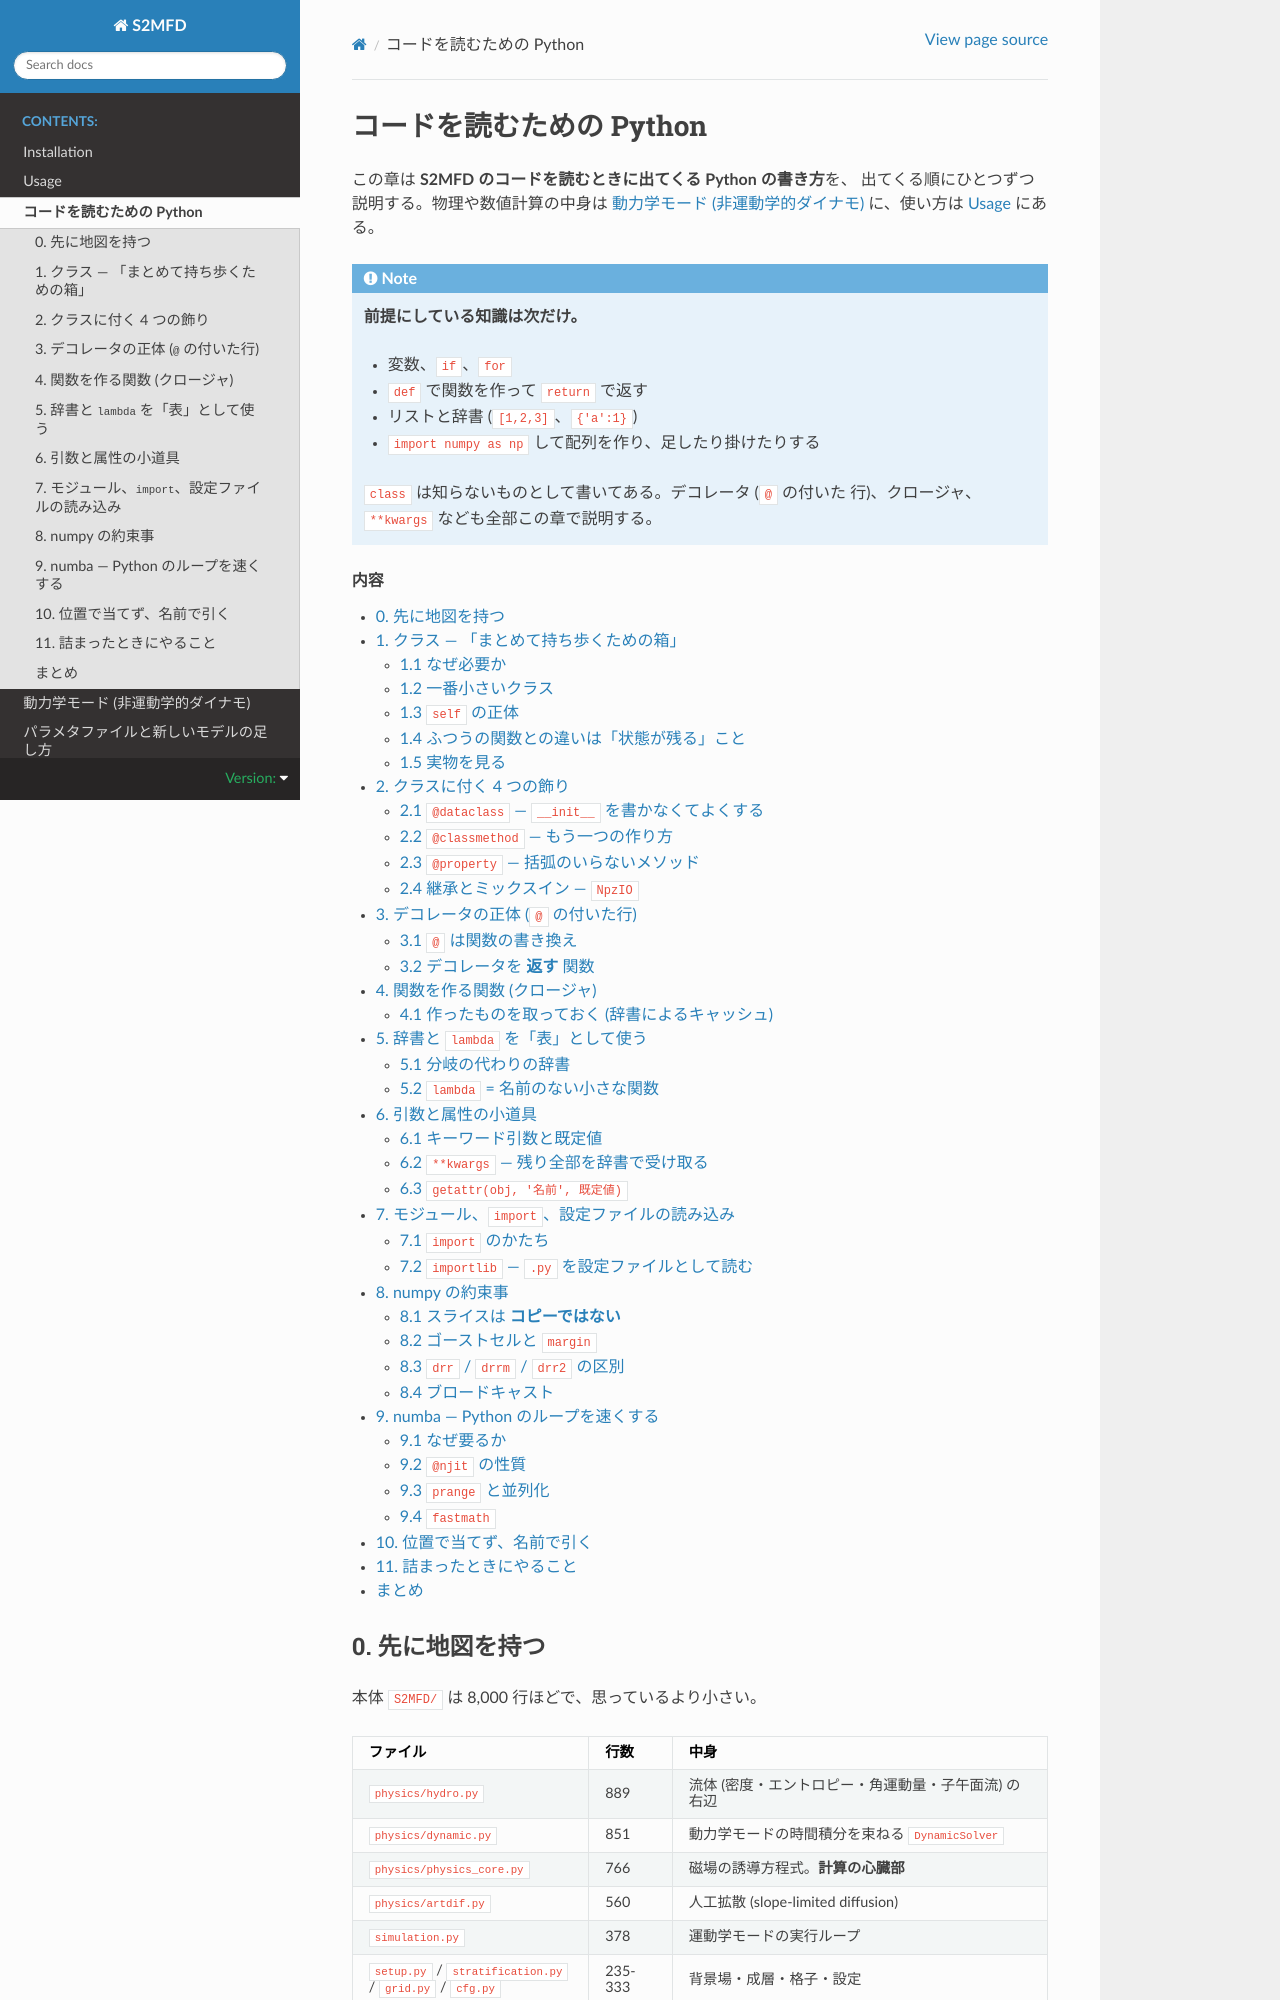

repository: is-isee/S2MFD · page: main/reading_the_code.html · generator: sphinx

コードを読むための Python
==============================================

この章は **S2MFD のコードを読むときに出てくる Python の書き方**\ を、
出てくる順にひとつずつ説明する。物理や数値計算の中身は
:doc:`dynamic` に、使い方は :doc:`usage` にある。

.. note::
   **前提にしている知識は次だけ。**

   * 変数、``if``\ 、``for``
   * ``def`` で関数を作って ``return`` で返す
   * リストと辞書 (``[1,2,3]``\ 、``{'a':1}``\ )
   * ``import numpy as np`` して配列を作り、足したり掛けたりする

   ``class`` は知らないものとして書いてある。デコレータ (``@`` の付いた
   行)、クロージャ、``**kwargs`` なども全部この章で説明する。

.. contents:: 内容
   :local:
   :depth: 2


0. 先に地図を持つ
--------------------------------------------------

本体 ``S2MFD/`` は 8,000 行ほどで、思っているより小さい。

.. list-table::
   :header-rows: 1
   :widths: 34 12 54

   * - ファイル
     - 行数
     - 中身
   * - ``physics/hydro.py``
     - 889
     - 流体 (密度・エントロピー・角運動量・子午面流) の右辺
   * - ``physics/dynamic.py``
     - 851
     - 動力学モードの時間積分を束ねる ``DynamicSolver``
   * - ``physics/physics_core.py``
     - 766
     - 磁場の誘導方程式。**計算の心臓部**
   * - ``physics/artdif.py``
     - 560
     - 人工拡散 (slope-limited diffusion)
   * - ``simulation.py``
     - 378
     - 運動学モードの実行ループ
   * - ``setup.py`` / ``stratification.py`` / ``grid.py`` / ``cfg.py``
     - 235-333
     - 背景場・成層・格子・設定
   * - その他
     - < 320
     - 境界条件、エネルギー収支、安定性、遺伝的アルゴリズムなど

読む順としては ``cfg.py`` → ``grid.py`` → ``setup.py`` →
``physics/physics_core.py`` が素直。前の 3 つは「準備」、最後が「計算」。

そして、**言語機能としては驚くほど何も使っていない**\ 。本体 8,000 行の中に

* メタクラス、``__getattr__``\ 、``__slots__`` … **0 個**
* ジェネレータ (``yield``\ ) … **0 個**
* ``functools``\ 、型注釈 (``typing``\ )、``async`` … **0 個**
* クラスの継承 (``super()``\ ) … **1 か所だけ**

つまり、この章に書いてあることさえ分かれば、他に隠し球はない。


1. クラス — 「まとめて持ち歩くための箱」
--------------------------------------------------
